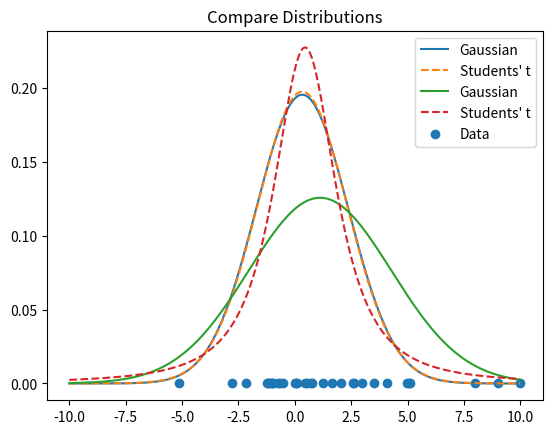

Here is the Python script that generated this plot:
import numpy as np
# from math import gamma
import matplotlib.pyplot as plt
from scipy.special import gamma
from scipy import stats
import numpy as np
from scipy.optimize import minimize
import matplotlib.pyplot as plt
from scipy.stats import beta

data = np.random.normal(0,2,size=30)
def gaussian(params):
    mean = params[0]
    sd = params[1]
    # Calculate negative log likelihood
    nll = -np.sum(stats.norm.logpdf(data, loc=mean, scale=sd))
    return nll


initParams = [1, 1]

results = minimize(gaussian, initParams, method='L-BFGS-B')
print(results.x)

def student(params):
    mean = params[0]
    sd = params[1]
    df = params[2]
    # Calculate negative log likelihood
    nll = -np.sum(stats.t.logpdf(data, df=df, loc=mean, scale=sd))
    return nll


initParams = [1, 1, 1]

results = minimize(student, initParams, method='L-BFGS-B')
print(results.x)

from scipy.stats import norm, t
x = np.arange (-10, 10, 0.01)
y = norm.pdf(x,0.32852566,2.0401025)
plt.plot(x,y, label="Gaussian")
y = t.pdf(x, loc=0.32932744, scale=2.01161381, df=70.2)
plt.plot(x,y, '--', label="Students' t")
plt.title("Compare Distributions")
plt.legend()

data = np.append(data,8)
data = np.append(data,9)
data = np.append(data,10)

def gaussian(params):
    mean = params[0]
    sd = params[1]
    # Calculate negative log likelihood
    nll = -np.sum(stats.norm.logpdf(data, loc=mean, scale=sd))
    return nll


initParams = [1, 1]

results = minimize(gaussian, initParams, method='L-BFGS-B')
print(results.x)

def student(params):
    mean = params[0]
    sd = params[1]
    df = params[2]
    # Calculate negative log likelihood
    nll = -np.sum(stats.t.logpdf(data, df=df, loc=mean, scale=sd))
    return nll


initParams = [1, 1, 1]

results = minimize(student, initParams, method='L-BFGS-B')
print(results.x)

from scipy.stats import norm, t
x = np.arange (-10, 10, 0.01)
y = norm.pdf(x,1.11684099, 3.17154201)
plt.plot(x,y, label="Gaussian")
y = t.pdf(x, loc=0.44950388, scale=1.52333538, df=1.70111095)
plt.plot(x,y, '--', label="Students' t")
plt.scatter(data,np.zeros(len(data)), label="Data")
plt.title("Compare Distributions")
plt.legend()
